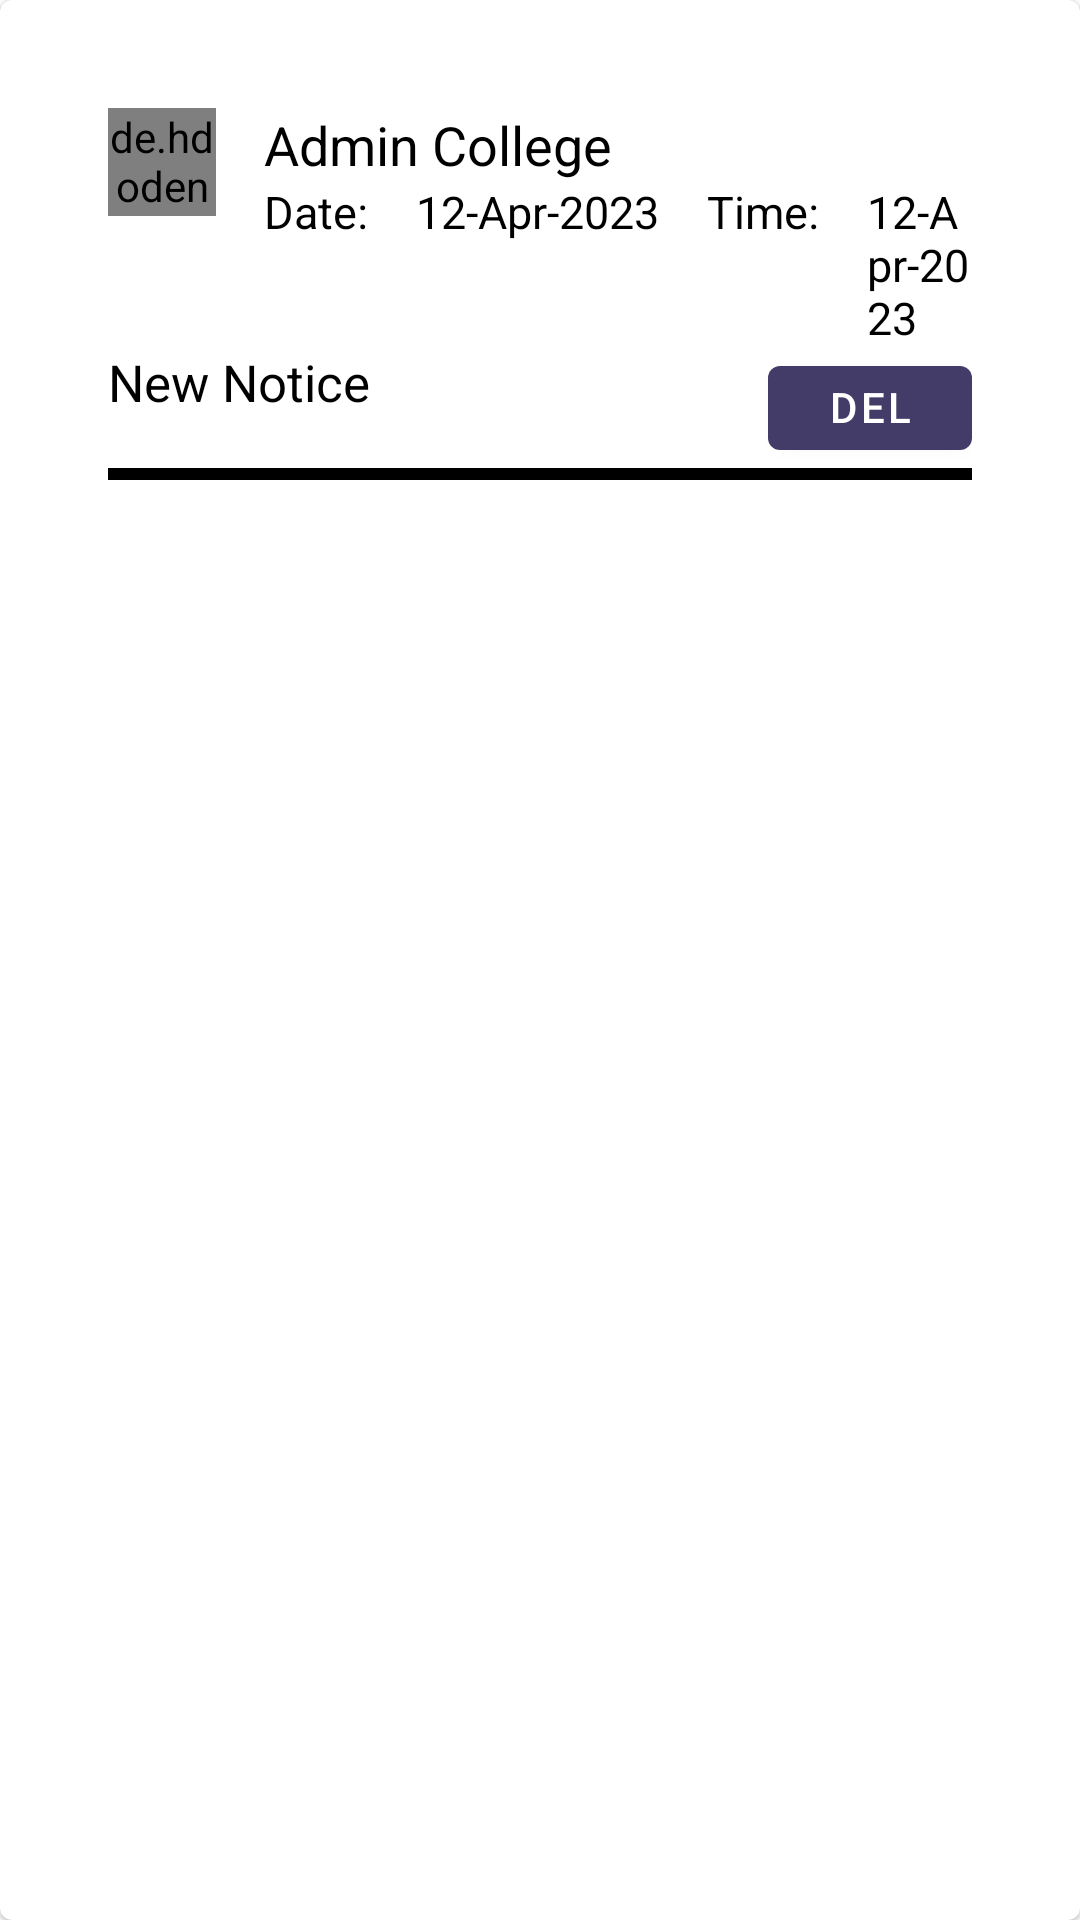

Write the Android layout XML for this screen, with the resource values it uses.
<!-- AndroidManifest.xml: application theme Theme.AdminApp -->
<!-- res/layout/newsfeed_item_layout.xml -->
<?xml version="1.0" encoding="utf-8"?>
<com.google.android.material.card.MaterialCardView xmlns:android="http://schemas.android.com/apk/res/android"
    xmlns:tools="http://schemas.android.com/tools"
    android:layout_width="match_parent"
    android:layout_height="wrap_content">

    <LinearLayout
        android:layout_width="match_parent"
        android:layout_height="wrap_content"
        android:padding="16dp"
        android:layout_margin="20dp"
        android:orientation="vertical">

        <LinearLayout
            android:layout_width="match_parent"
            android:layout_height="wrap_content"
            android:layout_gravity="center_vertical"
            android:orientation="horizontal">

            <de.hdodenhof.circleimageview.CircleImageView
                android:layout_width="36dp"
                android:layout_height="36dp"
                android:src="@drawable/ic_baseline_person_24"/>


            <LinearLayout
                android:layout_width="match_parent"
                android:layout_height="wrap_content"
                android:orientation="vertical">

                <TextView
                    android:layout_width="match_parent"
                    android:layout_height="wrap_content"
                    android:text="Admin College "
                    android:layout_marginLeft="16dp"
                    android:textSize="18dp"
                    android:textColor="@color/black" />

                <LinearLayout
                    android:layout_width="match_parent"
                    android:layout_height="wrap_content"
                    android:orientation="horizontal">

                    <TextView
                        android:layout_width="wrap_content"
                        android:layout_height="wrap_content"
                        android:text="Date:"
                        android:fontFamily="@string/light"
                        android:textSize="15dp"
                        android:textColor="@color/black"
                        android:layout_marginLeft="16dp"/>
                    <TextView
                        android:id="@+id/date"
                        android:layout_width="wrap_content"
                        android:layout_height="wrap_content"
                        android:text="12-Apr-2023"
                        android:fontFamily="@string/light"
                        android:textSize="15dp"
                        android:textColor="@color/black"
                        android:layout_marginLeft="16dp"/>

                    <TextView
                        android:layout_width="wrap_content"
                        android:layout_height="wrap_content"
                        android:text="Time:"
                        android:fontFamily="@string/light"
                        android:textSize="15dp"
                        android:textColor="@color/black"
                        android:layout_marginLeft="16dp"/>
                    <TextView
                        android:id="@+id/time"
                        android:layout_width="wrap_content"
                        android:layout_height="wrap_content"
                        android:text="12-Apr-2023"
                        android:fontFamily="@string/light"
                        android:textSize="15dp"
                        android:textColor="@color/black"
                        android:layout_marginLeft="16dp"/>


                </LinearLayout>
            </LinearLayout>
        </LinearLayout>


        <androidx.constraintlayout.widget.ConstraintLayout
            android:layout_width="match_parent"
            android:layout_height="wrap_content">
            <TextView
                android:id="@+id/deleteNoticeTitle"
                android:layout_width="wrap_content"
                android:layout_height="wrap_content"
                android:text="New Notice"
                android:textSize="17sp"
                android:layout_marginVertical="10dp"
                android:textColor="@color/black"/>

            <com.google.android.material.button.MaterialButton
                android:layout_width="match_parent"
                android:layout_height="40dp"
                android:id="@+id/deletenotice"
                android:text="Delete"
                android:layout_marginLeft="220dp"
                />
        </androidx.constraintlayout.widget.ConstraintLayout>

        <ImageView
            android:id="@+id/deleteNoticeImage"
            android:layout_width="match_parent"
            android:layout_height="wrap_content"
            android:scaleType="fitXY"
            android:background="@drawable/border2"/>
    </LinearLayout>




</com.google.android.material.card.MaterialCardView>
<!-- resources referenced by this layout -->
<resources>
  <color name="black">#FF000000</color>
  <!-- drawable border2 (drawable) -->
  <?xml version="1.0" encoding="utf-8"?>
  <shape xmlns:android="http://schemas.android.com/apk/res/android">
      <solid android:color="#00000000" /> 
      <stroke
          android:width="2dp"
          android:color="#000000" />
      <padding
          android:left="2dp"
          android:top="2dp"
          android:right="2dp"
          android:bottom="2dp"
      />
  </shape>
  <string name="light" tools:ignore="ReferenceType" />
  <style name="Theme.AdminApp" parent="Theme.MaterialComponents.Light.DarkActionBar">
          
          <item name="colorPrimary">@color/color2</item>
          <item name="colorPrimaryVariant">@color/color2</item>
          <item name="colorOnPrimary">@color/white</item>
          
          <item name="colorSecondary">@color/color1</item>
          <item name="colorSecondaryVariant">@color/color1</item>
          <item name="colorOnSecondary">@color/black</item>
          
          <item name="android:statusBarColor">@color/color4</item>
          
      </style>
  <color name="color2">#443C68</color>
  <color name="white">#FFFFFFFF</color>
  <color name="color1">#DA7F8F</color>
  <color name="color4">#146C78</color>
</resources>
